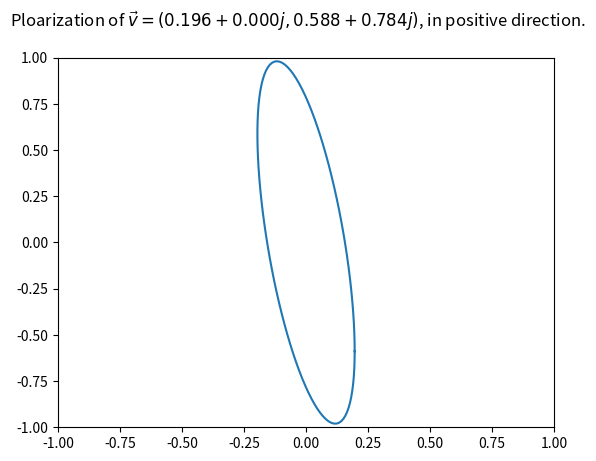

Write the Python code that produced this figure.
import numpy as np
from numpy import sqrt, pi, sin, cos
import matplotlib.pyplot as plt

# Jones-vector
v = np.array([
    2, 
    6 + 8j
])

# Normalization
A = 1 / sqrt(abs(v) @ abs(v))
v = A * v

# The difference in phase between the components of
phi = np.angle(v[0]) - np.angle(v[1])
dirOfPol = ""
if phi <= pi: dirOfPol = "positive"
else: dirOfPol = "negative"

theta = np.linspace(0, 2*pi, 100)
x = abs(v[0]) * cos(theta)
y = abs(v[1]) * sin(theta - pi / 2 - phi)

fig, ax = plt.subplots()
fig.suptitle("Ploarization of $\\vec v = ({:1.3f}, {:1.3f})$, in ".format(v[0], v[1]) + dirOfPol + " direction." )
ax.set_xlim(-1, 1)
ax.set_ylim(-1, 1)
ax.plot(x, y)
plt.show()